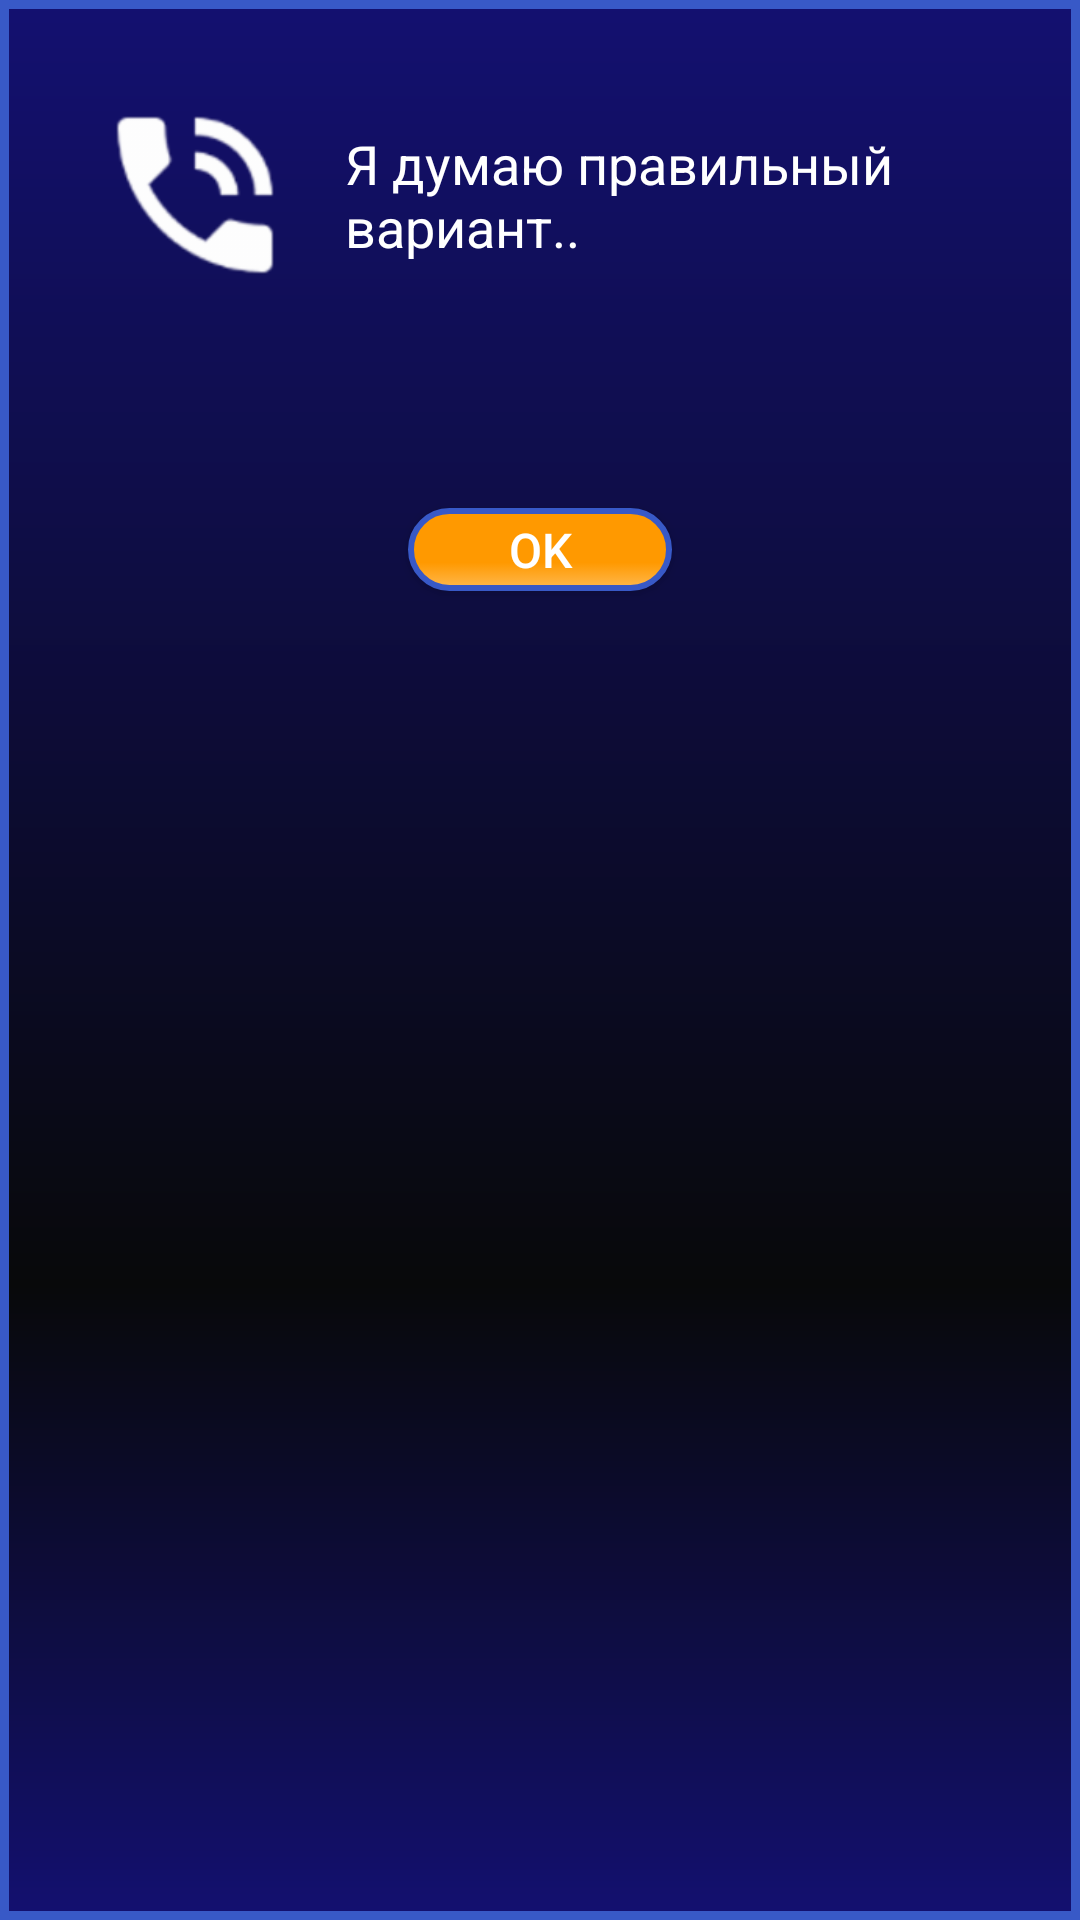

Write the Android layout XML for this screen, with the resource values it uses.
<!-- AndroidManifest.xml: application theme AppTheme -->
<!-- res/layout/dialog_friend_help.xml -->
<?xml version="1.0" encoding="utf-8"?>
<LinearLayout xmlns:android="http://schemas.android.com/apk/res/android"
    android:orientation="vertical"
    android:layout_width="wrap_content"
    android:layout_height="wrap_content"
    android:background="@drawable/background_activity"
    android:padding="15dp">

    <LinearLayout
        android:layout_width="match_parent"
        android:layout_height="wrap_content"
        android:orientation="horizontal"
        android:layout_marginBottom="15dp">
        <ImageView
            android:layout_width="100dp"
            android:layout_height="100dp"
            android:background="@drawable/ic_action_notification_phone_in_talk"/>
        <TextView
            android:layout_width="wrap_content"
            android:layout_height="wrap_content"
            android:layout_centerHorizontal="true"
            android:text="@string/friend_dialog"
            style="@style/text_dialog"
            android:layout_gravity="center_vertical"/>
    </LinearLayout>

    <TextView
        android:id="@+id/tv_friend_tip"
        android:layout_width="wrap_content"
        android:layout_height="wrap_content"
        android:layout_centerHorizontal="true"
        style="@style/text_dialog"
        android:layout_gravity="center_horizontal"/>
    <Button
        android:id="@+id/btnOk"
        android:layout_width="wrap_content"
        android:layout_height="wrap_content"
        android:text="OK"
        android:layout_centerHorizontal="true"
        android:layout_marginTop="15dp"
        style="@style/btn_general"
        android:background="@drawable/btn_dialog_selector"
        android:layout_gravity="center_horizontal" />

</LinearLayout>
<!-- resources referenced by this layout -->
<resources>
  <!-- drawable background_activity (drawable) -->
  <?xml version="1.0" encoding="utf-8"?>
  <shape xmlns:android="http://schemas.android.com/apk/res/android" android:shape="rectangle" >
  
      <gradient
          android:angle="90"
          android:centerX="33%"
          android:centerColor="#08090A"
          android:startColor="#131070"
          android:endColor="#131070"
          android:type="linear"
          />
      <padding
          android:left="0dp"
          android:top="0dp"
          android:right="0dp"
          android:bottom="0dp"
          />
      <size
          android:width="270dp"
          android:height="60dp"
          />
      <stroke
          android:width="3dp"
          android:color="#3859C7"
          />
  </shape>
  <!-- drawable btn_dialog_selector (drawable) -->
  <?xml version="1.0" encoding="utf-8"?>
  <selector xmlns:android="http://schemas.android.com/apk/res/android">
      <item android:drawable="@drawable/btn_dialog_pressed" android:state_selected="true"></item>
      <item android:drawable="@drawable/btn_dialog_pressed" android:state_pressed="true"></item>
      <item android:drawable="@drawable/btn_dialog_normal"></item>
  </selector>
  <!-- drawable ic_action_notification_phone_in_talk: png bitmap (drawable-mdpi, 1338 bytes) -->
  <string name="friend_dialog">Я думаю правильный вариант..</string>
  <style name="btn_general">
          <item name="android:textSize">16sp</item>
          <item name="android:textColor">@color/white</item>
          <item name="android:minHeight">0dp</item>
          <item name="android:paddingTop">3dp</item>
          <item name="android:paddingBottom">3dp</item>
          <item name="android:paddingLeft">10dp</item>
          <item name="android:paddingRight">10dp</item>
          <item name="android:textAllCaps">false</item>
      </style>
  <style name="text_dialog">
          <item name="android:textColor">@color/white</item>
          <item name="android:textSize">18sp</item>
  
      </style>
  <style name="AppTheme" parent="Theme.AppCompat.Light.NoActionBar">
          
          <item name="colorPrimary">@color/colorPrimary</item>
          <item name="colorPrimaryDark">@color/colorPrimaryDark</item>
          <item name="colorAccent">@color/colorAccent</item>
      </style>
  <!-- drawable btn_dialog_pressed (drawable) -->
  <?xml version="1.0" encoding="utf-8"?>
  <shape xmlns:android="http://schemas.android.com/apk/res/android" android:shape="rectangle" >
      <corners
          android:radius="90dp"
          />
      <gradient
          android:angle="90"
          android:centerX="33%"
          android:centerColor="#ffb84d"
          android:startColor="#ffb84d"
          android:endColor="#FFB84D"
          android:type="linear"
          />
  
      <stroke
          android:width="2dp"
          android:color="#3859C7"
          />
  </shape>
  <!-- drawable btn_dialog_normal (drawable) -->
  <?xml version="1.0" encoding="utf-8"?>
  <shape xmlns:android="http://schemas.android.com/apk/res/android" android:shape="rectangle" >
      <corners
          android:radius="90dp"
          />
      <gradient
          android:angle="90"
          android:centerX="33%"
          android:centerColor="#FF9900"
          android:startColor="#FFB84D"
          android:endColor="#FF9900"
          android:type="linear"
          />
      <stroke
          android:width="2dp"
          android:color="#3859C7"
          />
  </shape>
  <color name="white">#ffffff</color>
  <color name="colorPrimary">#3F51B5</color>
  <color name="colorPrimaryDark">#303F9F</color>
  <color name="colorAccent">#FF4081</color>
</resources>
